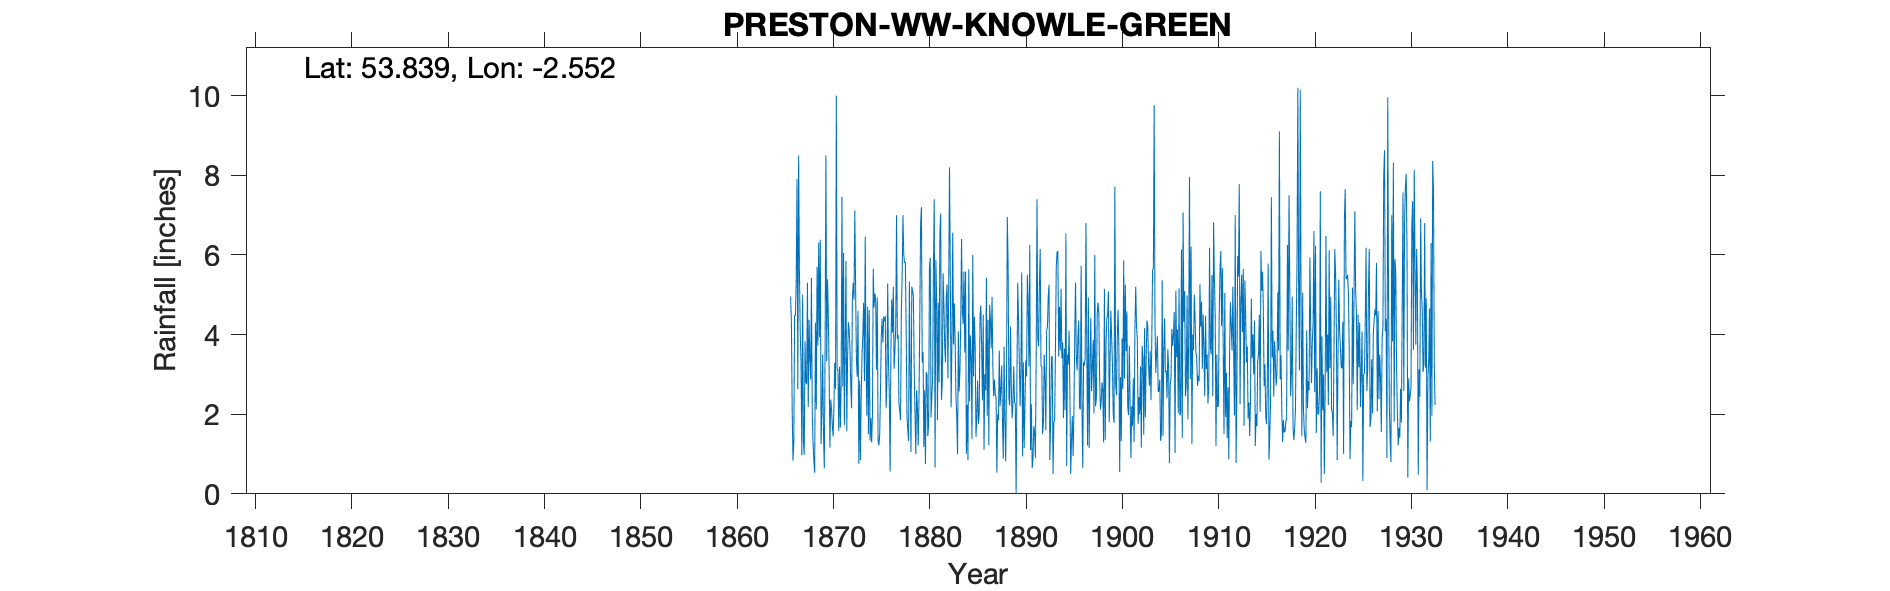

Source data for this figure (header and first rows):
PRESTON W.W. KNOWLE GREEN, , , , , , , , , , , , , , , , , , , , , , , 
Grid ref, SD638382, Long, -2.552, Lat, 53.84, Elevation, 400, ft, , , , , , , , , , , , , , , 
Station no, 2979, , , , , , , , , , , , , , , , , , , , , , 
, 1860, 1861, 1862, 1863, 1864, 1865, 1866, 1867, 1868, 1869, 1870, 1871, 1872, 1873, 1874, 1875, 1876, 1877, 1878, 1879, 1880, 1881, 1882
January, , , , , , , 4.96, 4.06, 3.42, 3.94, 3.1, 1.58, 4.31, 4.6, 4.7, 4.93, 2.8, 7, 4.12, 1, 0.75, 0.66, 3.71
February, , , , , , , 4.35, 3.31, 2.87, 6.38, 1.16, 3.19, 4.12, 0.76, 1.5, 1.33, 5.28, 3.9, 1.95, 2.6, 3.06, 5.87, 3.3
March, , , , , , , 2.1, 0.97, 5.42, 1.25, 2.37, 1.66, 3.63, 2.85, 4.62, 1.22, 3.27, 4, 1.61, 2.17, 3, 4.9, 4.94
April, , , , , , , 0.83, 5, 2.05, 2.1, 2.14, 2.78, 2.7, 0.85, 1.34, 1.48, 2.5, 2.26, 1.33, 1.21, 1.45, 1.85, 5.26
May, , , , , , , 1.3, 1.33, 1.26, 3.5, 1.69, 7.46, 2.15, 2.49, 1.9, 2.59, 0.56, 2.1, 5.33, 2.42, 1.75, 4.8, 2.9
June, , , , , , , 4.49, 0.98, 0.83, 1.5, 1.44, 2.7, 4.93, 3.46, 1.29, 3.95, 3.61, 1.85, 3, 4.45, 5.72, 2.8, 5.2
July, , , , , , , 4.47, 3.83, 0.53, 0.64, 2.2, 6.05, 5.3, 4, 2, 4.4, 4.88, 4.56, 1.05, 6.78, 5.92, 6.56, 8.2
August, , , , , , , 5.35, 2.82, 4.3, 3.7, 3.29, 1.73, 4.87, 4.8, 5.66, 3.8, 4.05, 5.5, 5.2, 7.2, 1.92, 7.04, 5.55
September, , , , , , , 7.91, 2.75, 2.12, 8.5, 2.63, 3.55, 7.12, 2.83, 4.68, 4.45, 5.2, 7, 5.1, 3.3, 2.43, 2.36, 2.17
October, , , , , , , 2.63, 5.3, 5.7, 3.33, 10, 5.85, 5.2, 6.46, 5.03, 4.33, 3.14, 6, 4.96, 3.56, 2.94, 2.8, 3.77
November, , , , , , , 8.5, 2.18, 3.73, 5.39, 3.15, 1.57, 3.37, 3.36, 4.87, 4.46, 3.6, 5.8, 3.18, 1.18, 5.8, 5.54, 6.56
December, , , , , , , 5.6, 4.37, 6.31, 4.45, 3.1, 3.4, 2.94, 1.97, 3.12, 2.15, 4.2, 5.82, 2.01, 2.6, 7.4, 4.76, 3.75
Total, , , , , , , 52.49, 36.9, 38.54, 44.68, 36.27, 41.52, 50.64, 38.43, 40.71, 39.09, 43.09, 55.79, 38.84, 38.47, 42.14, 49.94, 55.31
1871 total incorrect calculation on orig…, , , , , , , , , , , , , , , , , , , , , , , 
